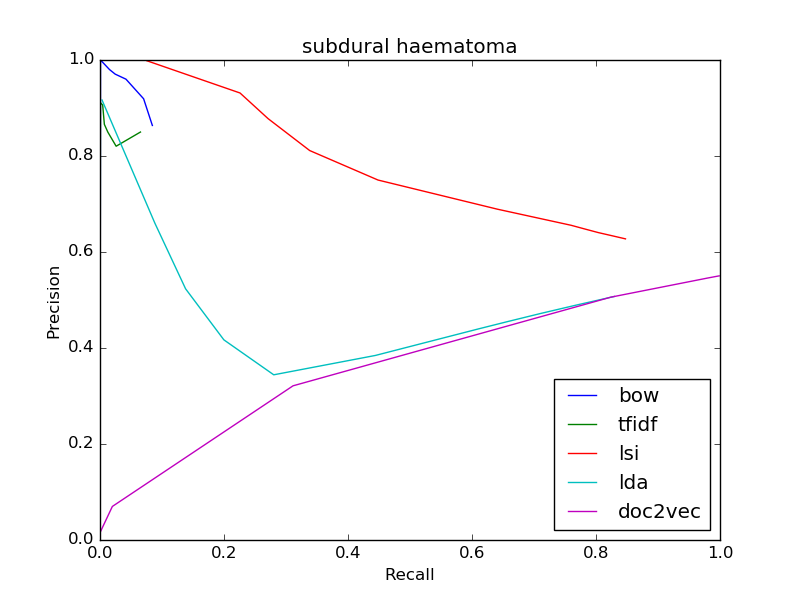

Values plotted in this chart, from the file beside it:
bow
0.8636, 0.08445
0.8636, 0.08445
0.9192, 0.07035
0.96, 0.0419
0.9706, 0.02449
0.9801, 0.01532
1.0, 0.0008118
0, 0.0
0, 0.0
0, 0.0
0, 0.0
tfidf
0.8499, 0.06526
0.8499, 0.06526
0.8204, 0.02603
0.8498, 0.01261
0.866, 0.00703
0.9061, 0.004336
0.9111, 0.0007082
0, 0.0
0, 0.0
0, 0.0
0, 0.0
lsi
0.6274, 0.8475
0.6274, 0.8475
0.6338, 0.826
0.6405, 0.8036
0.648, 0.7817
0.6557, 0.7598
0.6892, 0.641
0.7499, 0.4484
0.8113, 0.3382
0.8778, 0.2711
0.9313, 0.2258
lda
0.5074, 0.8297
0.5074, 0.8297
0.4889, 0.7666
0.4717, 0.7099
0.4549, 0.6569
0.4399, 0.6106
0.3845, 0.4442
0.3442, 0.2802
0.417, 0.1998
0.5233, 0.138
0.6601, 0.08851
doc2vec
0.5503, 0.9986
0.5503, 0.9986
0.5501, 0.9981
0.55, 0.9975
0.5498, 0.9968
0.5495, 0.9955
0.5458, 0.9801
0.5059, 0.8239
0.3212, 0.3114
0.06991, 0.01993
0.01663, 0.0005009
